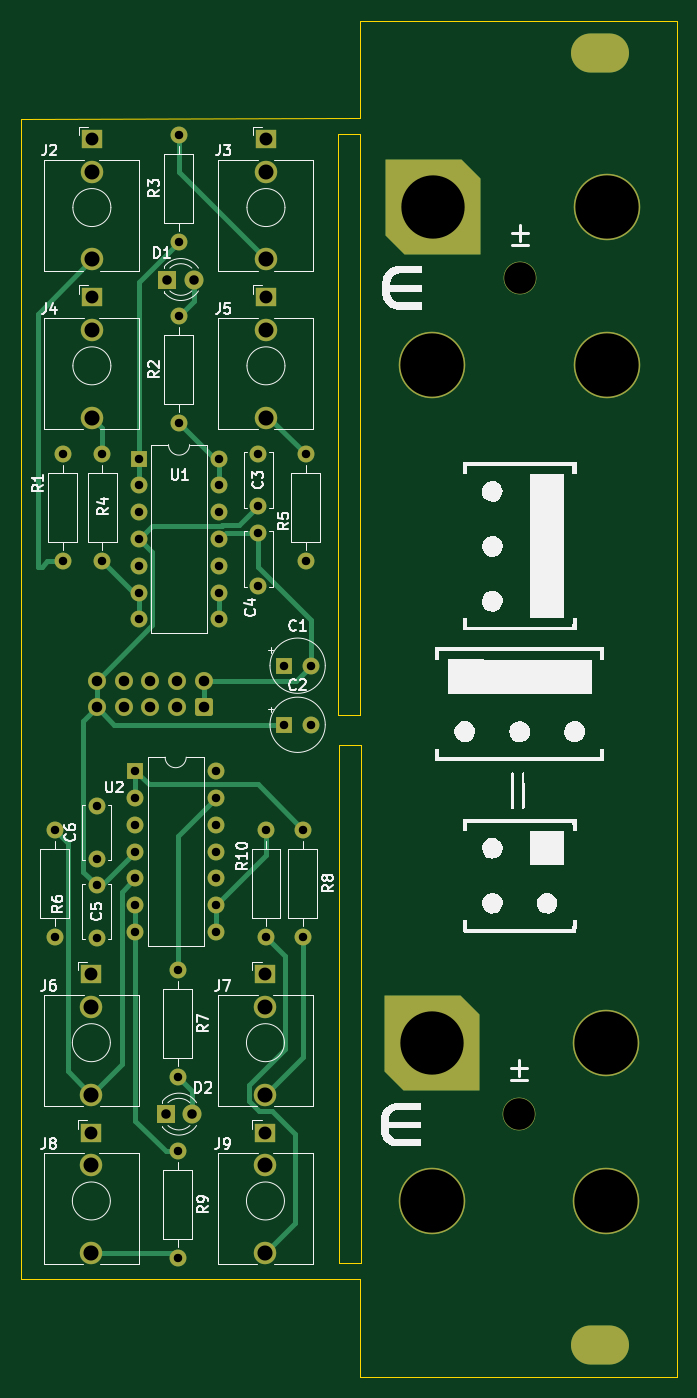
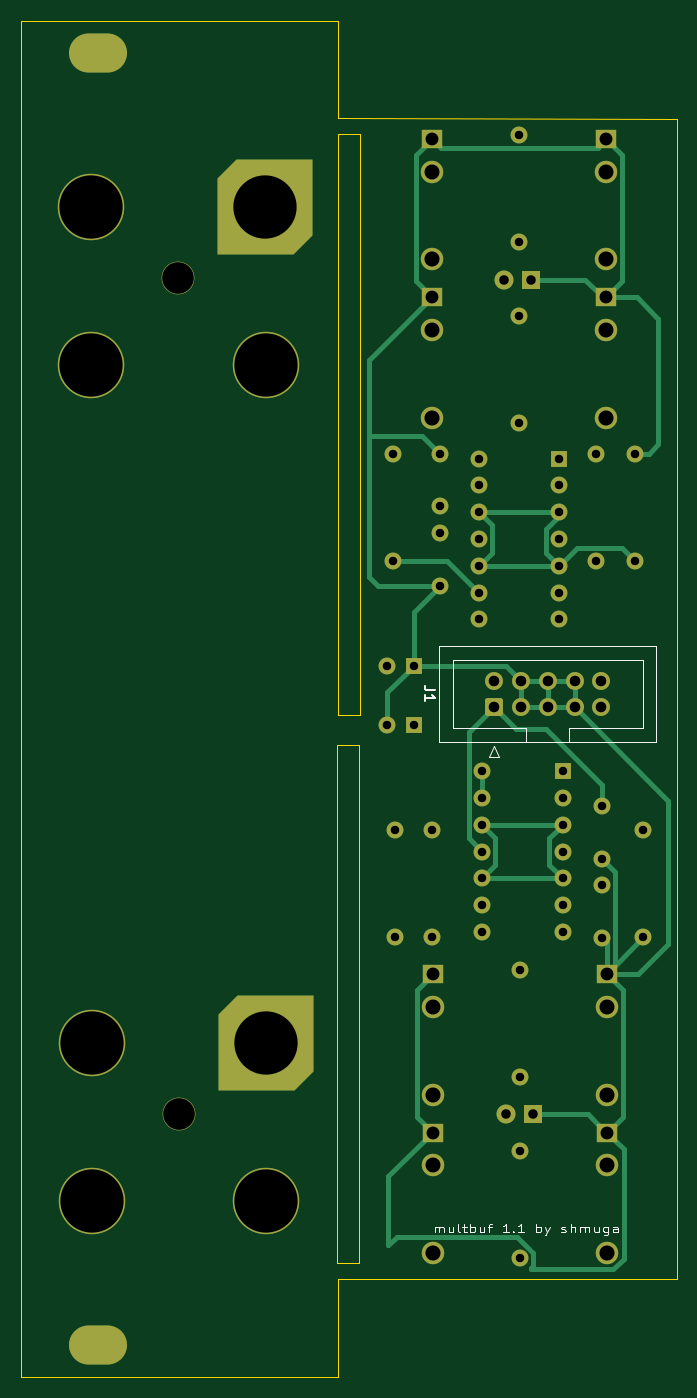
Circuit board: 11 layer files. Board 62.2 x 128.5 mm.
- bottom_copper: multbuf-B_Cu.gbr (14708 bytes)
- bottom_mask: multbuf-B_Mask.gbr (6400 bytes)
- paste: multbuf-B_Paste.gbr (450 bytes)
- bottom_silk: multbuf-B_Silkscreen.gbr (9612 bytes)
- outline: multbuf-Edge_Cuts.gbr (1027 bytes)
- top_copper: multbuf-F_Cu.gbr (14030 bytes)
- top_mask: multbuf-F_Mask.gbr (6400 bytes)
- paste: multbuf-F_Paste.gbr (450 bytes)
- top_silk: multbuf-F_Silkscreen.gbr (59896 bytes)
- drill: multbuf-NPTH.drl (265 bytes)
- drill: multbuf-PTH.drl (2598 bytes)

=== bottom_copper: multbuf-B_Cu.gbr (14708 bytes, source omitted) ===
=== bottom_mask: multbuf-B_Mask.gbr (6400 bytes, source withheld) ===
=== paste: multbuf-B_Paste.gbr ===
%TF.GenerationSoftware,KiCad,Pcbnew,8.0.7*%
%TF.CreationDate,2025-01-06T00:46:59+00:00*%
%TF.ProjectId,multbuf,6d756c74-6275-4662-9e6b-696361645f70,rev?*%
%TF.SameCoordinates,Original*%
%TF.FileFunction,Paste,Bot*%
%TF.FilePolarity,Positive*%
%FSLAX46Y46*%
G04 Gerber Fmt 4.6, Leading zero omitted, Abs format (unit mm)*
G04 Created by KiCad (PCBNEW 8.0.7) date 2025-01-06 00:46:59*
%MOMM*%
%LPD*%
G01*
G04 APERTURE LIST*
G04 APERTURE END LIST*
M02*

=== bottom_silk: multbuf-B_Silkscreen.gbr (9612 bytes, source omitted) ===
=== outline: multbuf-Edge_Cuts.gbr ===
%TF.GenerationSoftware,KiCad,Pcbnew,8.0.7*%
%TF.CreationDate,2025-01-06T00:46:59+00:00*%
%TF.ProjectId,multbuf,6d756c74-6275-4662-9e6b-696361645f70,rev?*%
%TF.SameCoordinates,Original*%
%TF.FileFunction,Profile,NP*%
%FSLAX46Y46*%
G04 Gerber Fmt 4.6, Leading zero omitted, Abs format (unit mm)*
G04 Created by KiCad (PCBNEW 8.0.7) date 2025-01-06 00:46:59*
%MOMM*%
%LPD*%
G01*
G04 APERTURE LIST*
%TA.AperFunction,Profile*%
%ADD10C,0.050000*%
%TD*%
G04 APERTURE END LIST*
D10*
X77600000Y-45650000D02*
X79700000Y-45650000D01*
X79700000Y-100650000D01*
X77600000Y-100650000D01*
X77600000Y-45650000D01*
X77650000Y-103500000D02*
X79750000Y-103500000D01*
X79750000Y-152600000D01*
X77650000Y-152600000D01*
X77650000Y-103500000D01*
X79700000Y-163405000D02*
X109700000Y-163405000D01*
X79700000Y-163405000D01*
X109700000Y-163405000D02*
X79700000Y-163405000D01*
X79700000Y-154100000D01*
X47550000Y-154150000D01*
X47550000Y-44150000D01*
X79700000Y-44100000D01*
X79700000Y-34905000D01*
X109700000Y-34905000D01*
X109700000Y-163405000D01*
M02*

=== top_copper: multbuf-F_Cu.gbr (14030 bytes, source omitted) ===
=== top_mask: multbuf-F_Mask.gbr (6400 bytes, source withheld) ===
=== paste: multbuf-F_Paste.gbr ===
%TF.GenerationSoftware,KiCad,Pcbnew,8.0.7*%
%TF.CreationDate,2025-01-06T00:46:59+00:00*%
%TF.ProjectId,multbuf,6d756c74-6275-4662-9e6b-696361645f70,rev?*%
%TF.SameCoordinates,Original*%
%TF.FileFunction,Paste,Top*%
%TF.FilePolarity,Positive*%
%FSLAX46Y46*%
G04 Gerber Fmt 4.6, Leading zero omitted, Abs format (unit mm)*
G04 Created by KiCad (PCBNEW 8.0.7) date 2025-01-06 00:46:59*
%MOMM*%
%LPD*%
G01*
G04 APERTURE LIST*
G04 APERTURE END LIST*
M02*

=== top_silk: multbuf-F_Silkscreen.gbr (59896 bytes, source omitted) ===
=== drill: multbuf-NPTH.drl ===
M48
; DRILL file {KiCad 8.0.7} date 2025-01-06T00:47:12+0000
; FORMAT={-:-/ absolute / inch / decimal}
; #@! TF.CreationDate,2025-01-06T00:47:12+00:00
; #@! TF.GenerationSoftware,Kicad,Pcbnew,8.0.7
; #@! TF.FileFunction,NonPlated,1,2,NPTH
FMAT,2
INCH
%
G90
G05
M30

=== drill: multbuf-PTH.drl ===
M48
; DRILL file {KiCad 8.0.7} date 2025-01-06T00:47:12+0000
; FORMAT={-:-/ absolute / inch / decimal}
; #@! TF.CreationDate,2025-01-06T00:47:12+00:00
; #@! TF.GenerationSoftware,Kicad,Pcbnew,8.0.7
; #@! TF.FileFunction,Plated,1,2,PTH
FMAT,2
INCH
; #@! TA.AperFunction,Plated,PTH,ComponentDrill
T1C0.0315
; #@! TA.AperFunction,Plated,PTH,ComponentDrill
T2C0.0354
; #@! TA.AperFunction,Plated,PTH,ComponentDrill
T3C0.0394
; #@! TA.AperFunction,Plated,PTH,ComponentDrill
T4C0.0480
; #@! TA.AperFunction,Plated,PTH,ComponentDrill
T5C0.0559
; #@! TA.AperFunction,Plated,PTH,ComponentDrill
T6C0.0563
; #@! TA.AperFunction,Plated,PTH,ComponentDrill
T7C0.1181
; #@! TA.AperFunction,Plated,PTH,ComponentDrill
T8C0.1260
; #@! TA.AperFunction,Plated,PTH,ComponentDrill
T9C0.2362
%
G90
G05
T1
X1.998Y-4.3933
X1.998Y-4.7933
X2.0276Y-2.989
X2.0276Y-3.389
X2.1535Y-4.3031
X2.1535Y-4.5
X2.1535Y-4.5984
X2.1535Y-4.7953
X2.1752Y-2.989
X2.1752Y-3.389
X2.2984Y-4.1732
X2.2984Y-4.2732
X2.2984Y-4.3732
X2.2984Y-4.4732
X2.2984Y-4.5732
X2.2984Y-4.6732
X2.2984Y-4.7732
X2.311Y-3.0069
X2.311Y-3.1069
X2.311Y-3.2069
X2.311Y-3.3069
X2.311Y-3.4069
X2.311Y-3.5069
X2.311Y-3.6069
X2.4567Y-4.9142
X2.4567Y-5.3142
X2.4567Y-5.5906
X2.4567Y-5.9906
X2.4606Y-1.798
X2.4606Y-2.198
X2.4606Y-2.474
X2.4606Y-2.874
X2.5984Y-4.1732
X2.5984Y-4.2732
X2.5984Y-4.3732
X2.5984Y-4.4732
X2.5984Y-4.5732
X2.5984Y-4.6732
X2.5984Y-4.7732
X2.611Y-3.0069
X2.611Y-3.1069
X2.611Y-3.2069
X2.611Y-3.3069
X2.611Y-3.4069
X2.611Y-3.5069
X2.611Y-3.6069
X2.7559Y-2.9882
X2.7559Y-3.185
X2.7559Y-3.2835
X2.7559Y-3.4803
X2.7854Y-4.3913
X2.7854Y-4.7913
X2.8543Y-3.7795
X2.8543Y-4.0
X2.9232Y-4.3913
X2.9232Y-4.7913
X2.9331Y-2.989
X2.9331Y-3.389
X2.9528Y-3.7795
X2.9528Y-4.0
T2
X2.4106Y-5.4528
X2.4177Y-2.3386
X2.5106Y-5.4528
X2.5177Y-2.3386
T3
X2.1543Y-3.8351
X2.1543Y-3.9351
X2.2543Y-3.8351
X2.2543Y-3.9351
X2.3543Y-3.8351
X2.3543Y-3.9351
X2.4543Y-3.8351
X2.4543Y-3.9351
X2.5543Y-3.8351
X2.5543Y-3.9351
T4
X2.1339Y-4.9311
X2.1339Y-5.5217
X2.1358Y-1.815
X2.1358Y-2.4055
X2.7835Y-4.9311
X2.7835Y-5.5217
X2.7854Y-1.815
X2.7854Y-2.4055
T5
X2.1339Y-5.0531
X2.1339Y-5.6437
X2.1358Y-1.937
X2.1358Y-2.5276
X2.7835Y-5.0531
X2.7835Y-5.6437
X2.7854Y-1.937
X2.7854Y-2.5276
T6
X2.1339Y-5.3799
X2.1339Y-5.9705
X2.1358Y-2.2638
X2.1358Y-2.8543
X2.7835Y-5.3799
X2.7835Y-5.9705
X2.7854Y-2.2638
X2.7854Y-2.8543
T7
X3.7295Y-5.4528
X3.7323Y-2.3346
T9
X3.4055Y-2.6591
X3.4055Y-5.1878
X3.4055Y-5.7783
X3.4075Y-2.0677
X4.0551Y-5.1878
X4.0551Y-5.7783
X4.0571Y-2.0677
X4.0571Y-2.6583
T8
G00X3.9976Y-1.4923
M15
G01X4.0685Y-1.4923
M16
G05
G00X3.9976Y-6.3152
M15
G01X4.0685Y-6.3152
M16
G05
M30

